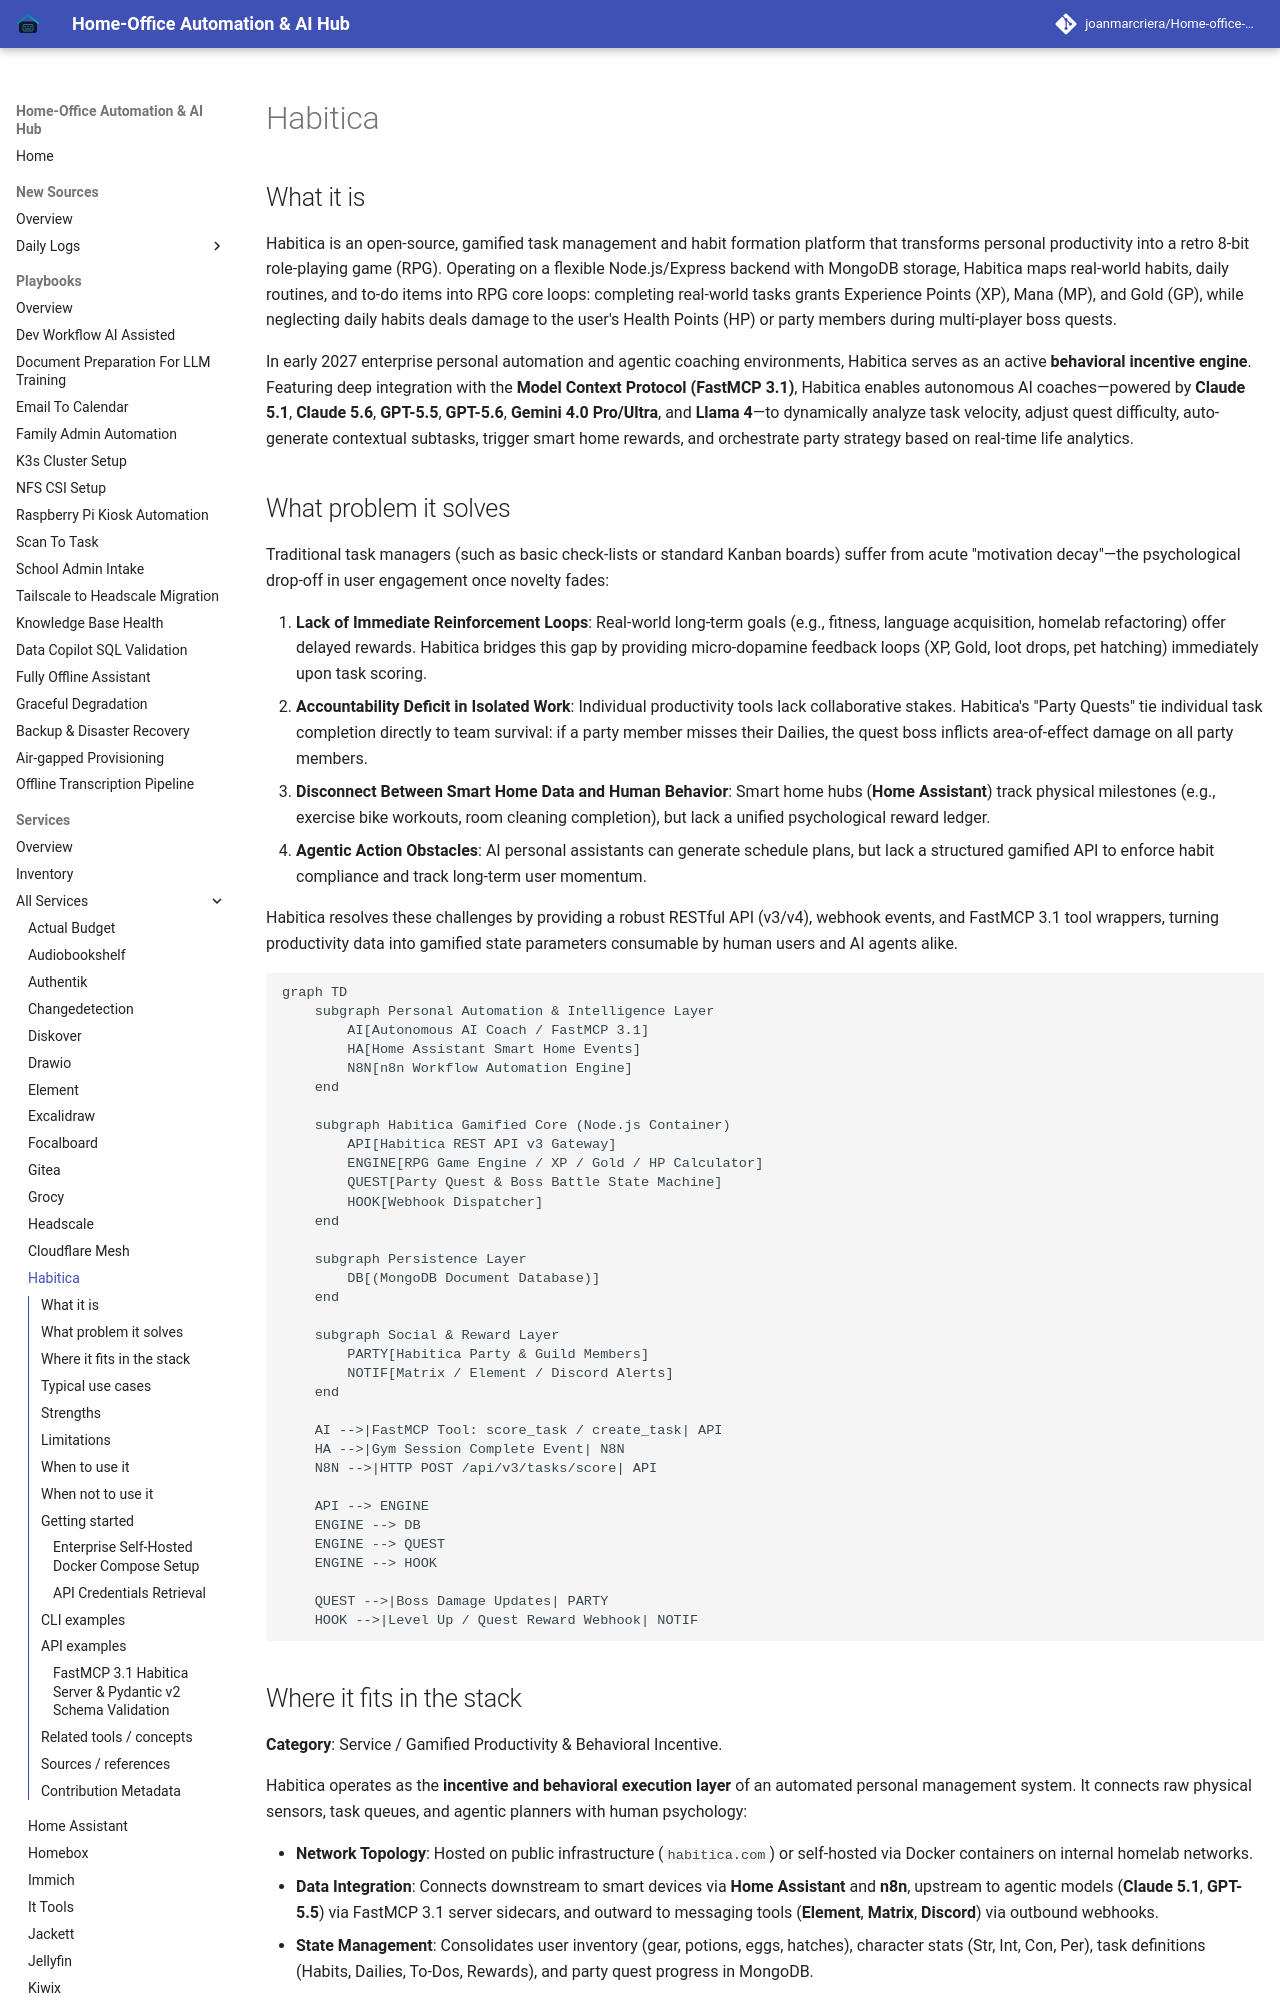

repository: joanmarcriera/Home-office-automations · page: services/habitica/index.html · generator: mkdocs

# Habitica

## What it is
Habitica is an open-source, gamified task management and habit formation platform that transforms personal productivity into a retro 8-bit role-playing game (RPG). Operating on a flexible Node.js/Express backend with MongoDB storage, Habitica maps real-world habits, daily routines, and to-do items into RPG core loops: completing real-world tasks grants Experience Points (XP), Mana (MP), and Gold (GP), while neglecting daily habits deals damage to the user's Health Points (HP) or party members during multi-player boss quests.

In early 2027 enterprise personal automation and agentic coaching environments, Habitica serves as an active **behavioral incentive engine**. Featuring deep integration with the **Model Context Protocol (FastMCP 3.1)**, Habitica enables autonomous AI coaches—powered by **Claude 5.1**, **Claude 5.6**, **GPT-5.5**, **GPT-5.6**, **Gemini 4.0 Pro/Ultra**, and **Llama 4**—to dynamically analyze task velocity, adjust quest difficulty, auto-generate contextual subtasks, trigger smart home rewards, and orchestrate party strategy based on real-time life analytics.

## What problem it solves
Traditional task managers (such as basic check-lists or standard Kanban boards) suffer from acute "motivation decay"—the psychological drop-off in user engagement once novelty fades:

1. **Lack of Immediate Reinforcement Loops**: Real-world long-term goals (e.g., fitness, language acquisition, homelab refactoring) offer delayed rewards. Habitica bridges this gap by providing micro-dopamine feedback loops (XP, Gold, loot drops, pet hatching) immediately upon task scoring.
2. **Accountability Deficit in Isolated Work**: Individual productivity tools lack collaborative stakes. Habitica's "Party Quests" tie individual task completion directly to team survival: if a party member misses their Dailies, the quest boss inflicts area-of-effect damage on all party members.
3. **Disconnect Between Smart Home Data and Human Behavior**: Smart home hubs (**Home Assistant**) track physical milestones (e.g., exercise bike workouts, room cleaning completion), but lack a unified psychological reward ledger.
4. **Agentic Action Obstacles**: AI personal assistants can generate schedule plans, but lack a structured gamified API to enforce habit compliance and track long-term user momentum.

Habitica resolves these challenges by providing a robust RESTful API (v3/v4), webhook events, and FastMCP 3.1 tool wrappers, turning productivity data into gamified state parameters consumable by human users and AI agents alike.

```mermaid
graph TD
    subgraph Personal Automation & Intelligence Layer
        AI[Autonomous AI Coach / FastMCP 3.1]
        HA[Home Assistant Smart Home Events]
        N8N[n8n Workflow Automation Engine]
    end

    subgraph Habitica Gamified Core (Node.js Container)
        API[Habitica REST API v3 Gateway]
        ENGINE[RPG Game Engine / XP / Gold / HP Calculator]
        QUEST[Party Quest & Boss Battle State Machine]
        HOOK[Webhook Dispatcher]
    end

    subgraph Persistence Layer
        DB[(MongoDB Document Database)]
    end

    subgraph Social & Reward Layer
        PARTY[Habitica Party & Guild Members]
        NOTIF[Matrix / Element / Discord Alerts]
    end

    AI -->|FastMCP Tool: score_task / create_task| API
    HA -->|Gym Session Complete Event| N8N
    N8N -->|HTTP POST /api/v3/tasks/score| API

    API --> ENGINE
    ENGINE --> DB
    ENGINE --> QUEST
    ENGINE --> HOOK

    QUEST -->|Boss Damage Updates| PARTY
    HOOK -->|Level Up / Quest Reward Webhook| NOTIF
```
